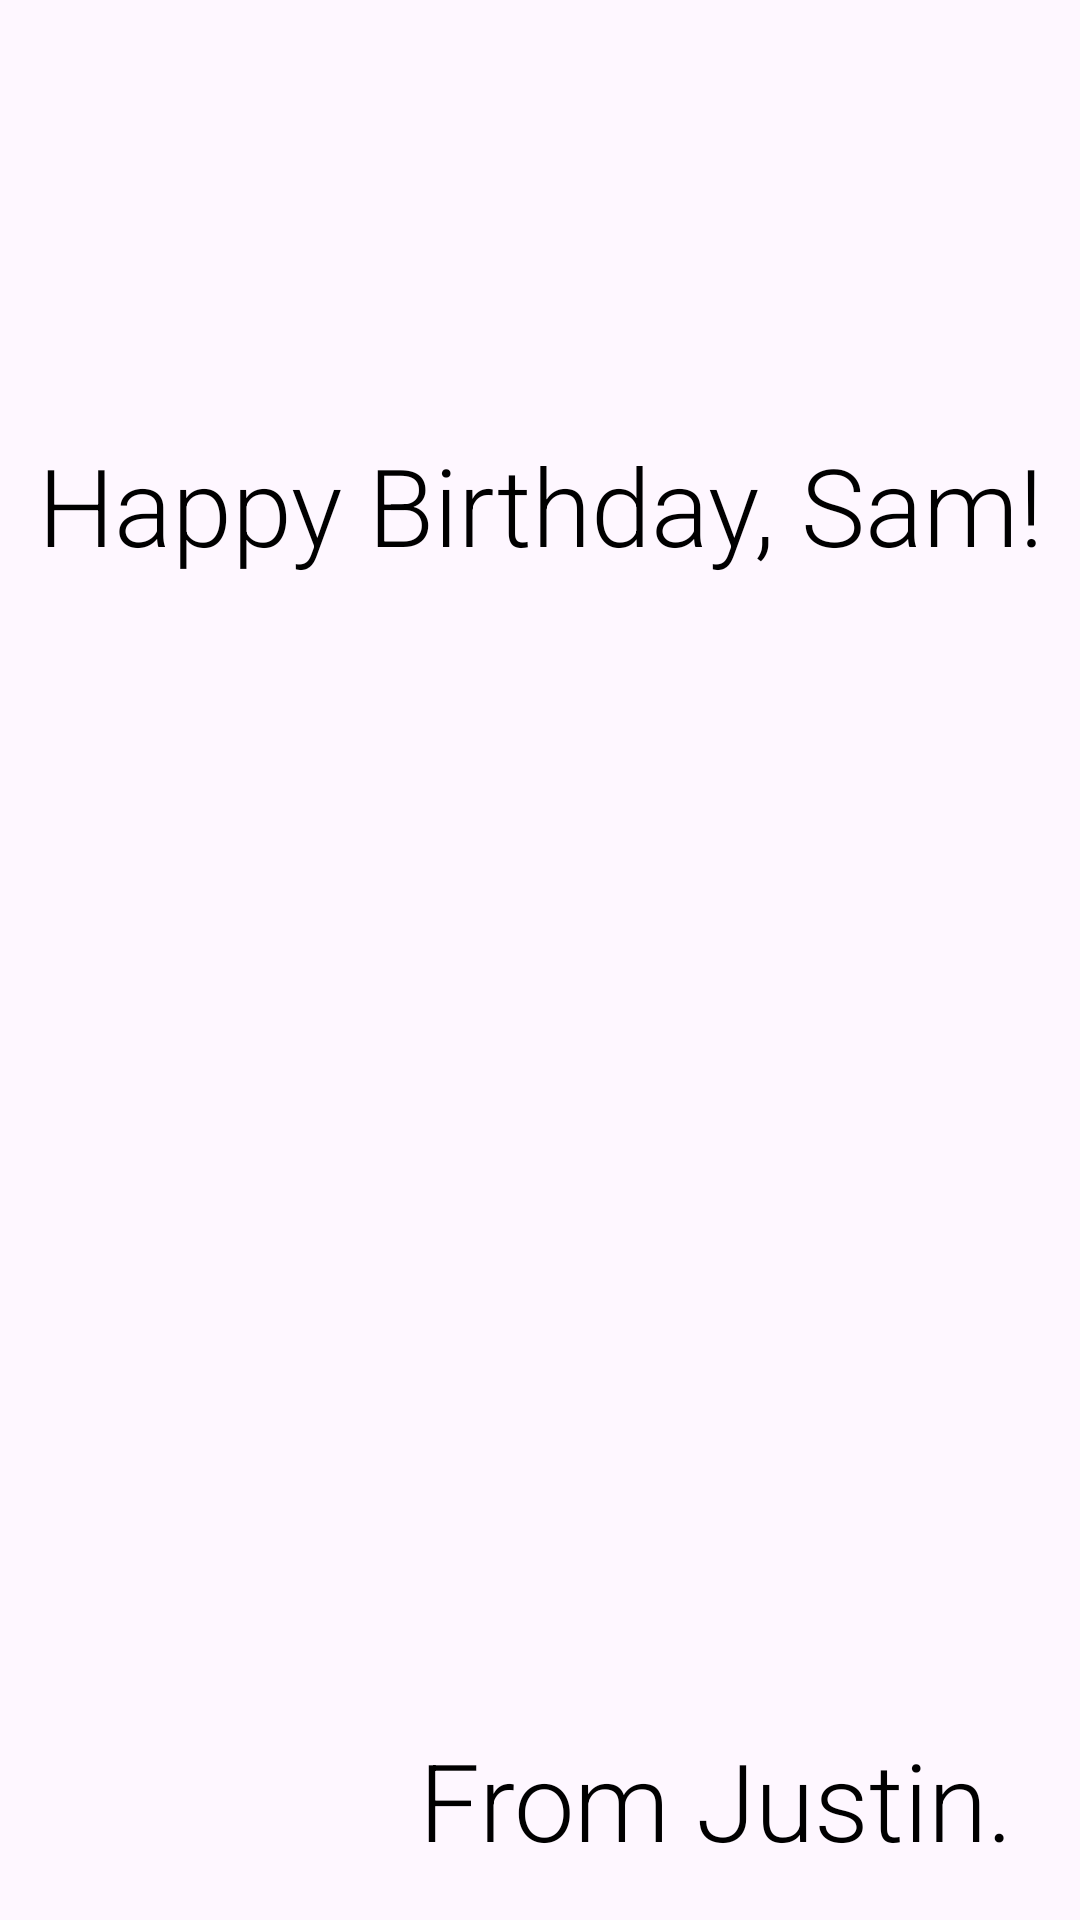

Android layout source for this screen:
<!-- AndroidManifest.xml: application theme Theme.Dahiroc_Prelim -->
<!-- res/layout/activity_happy_birthday_card.xml -->
<?xml version="1.0" encoding="utf-8"?>
<androidx.constraintlayout.widget.ConstraintLayout xmlns:android="http://schemas.android.com/apk/res/android"
    xmlns:app="http://schemas.android.com/apk/res-auto"
    xmlns:tools="http://schemas.android.com/tools"
    android:layout_width="match_parent"
    android:layout_height="match_parent"
    tools:context=".HappyBirthdayCard">


    <ImageView
        android:id="@+id/imageView"
        android:layout_width="match_parent"
        android:layout_height="match_parent"

        android:scaleType="centerCrop"
        app:layout_constraintBottom_toBottomOf="parent"
        app:layout_constraintEnd_toEndOf="parent"
        app:layout_constraintHorizontal_bias="0.0"
        app:layout_constraintStart_toStartOf="parent"
        app:layout_constraintTop_toTopOf="parent"
        app:layout_constraintVertical_bias="0.0"
        app:srcCompat="@drawable/androidparty" />

    <TextView
        android:id="@+id/textView"
        android:layout_width="wrap_content"
        android:layout_height="wrap_content"
        android:layout_marginTop="144dp"
        android:fontFamily="sans-serif-light"
        android:text="Happy Birthday, Sam!"
        android:textColor="@android:color/black"
        android:textSize="36sp"
        app:layout_constraintEnd_toEndOf="parent"
        app:layout_constraintStart_toStartOf="parent"
        app:layout_constraintTop_toTopOf="parent" />

    <TextView
        android:id="@+id/textView2"
        android:layout_width="wrap_content"
        android:layout_height="wrap_content"
        android:layout_marginBottom="16dp"
        android:fontFamily="sans-serif-light"
        android:text="From Justin."
        android:textColor="@android:color/black"
        android:textSize="36sp"
        app:layout_constraintBottom_toBottomOf="parent"
        app:layout_constraintEnd_toEndOf="parent"
        app:layout_constraintHorizontal_bias="0.863"
        app:layout_constraintStart_toStartOf="parent" />

    <Button
        android:id="@+id/backButton"
        android:layout_width="50dp"
        android:layout_height="50dp"
        android:layout_marginBottom="664dp"
        android:background="@drawable/backbutton"
        android:backgroundTint="#FFFFFF"
        android:text=""
        android:textColor="#FFFFFF"
        android:textColorHighlight="#FFFFFF"
        android:textColorHint="#FFFFFF"
        android:textColorLink="#FFFFFF"
        app:iconTint="#FFFFFF"
        app:layout_constraintBottom_toBottomOf="parent"
        app:layout_constraintEnd_toEndOf="parent"
        app:layout_constraintHorizontal_bias="0.044"
        app:layout_constraintStart_toStartOf="parent" />

</androidx.constraintlayout.widget.ConstraintLayout>
<!-- resources referenced by this layout -->
<resources>
  <style name="Theme.Dahiroc_Prelim" parent="Base.Theme.Dahiroc_Prelim" />
  <style name="Base.Theme.Dahiroc_Prelim" parent="Theme.Material3.DayNight.NoActionBar">
          
          
      </style>
</resources>
